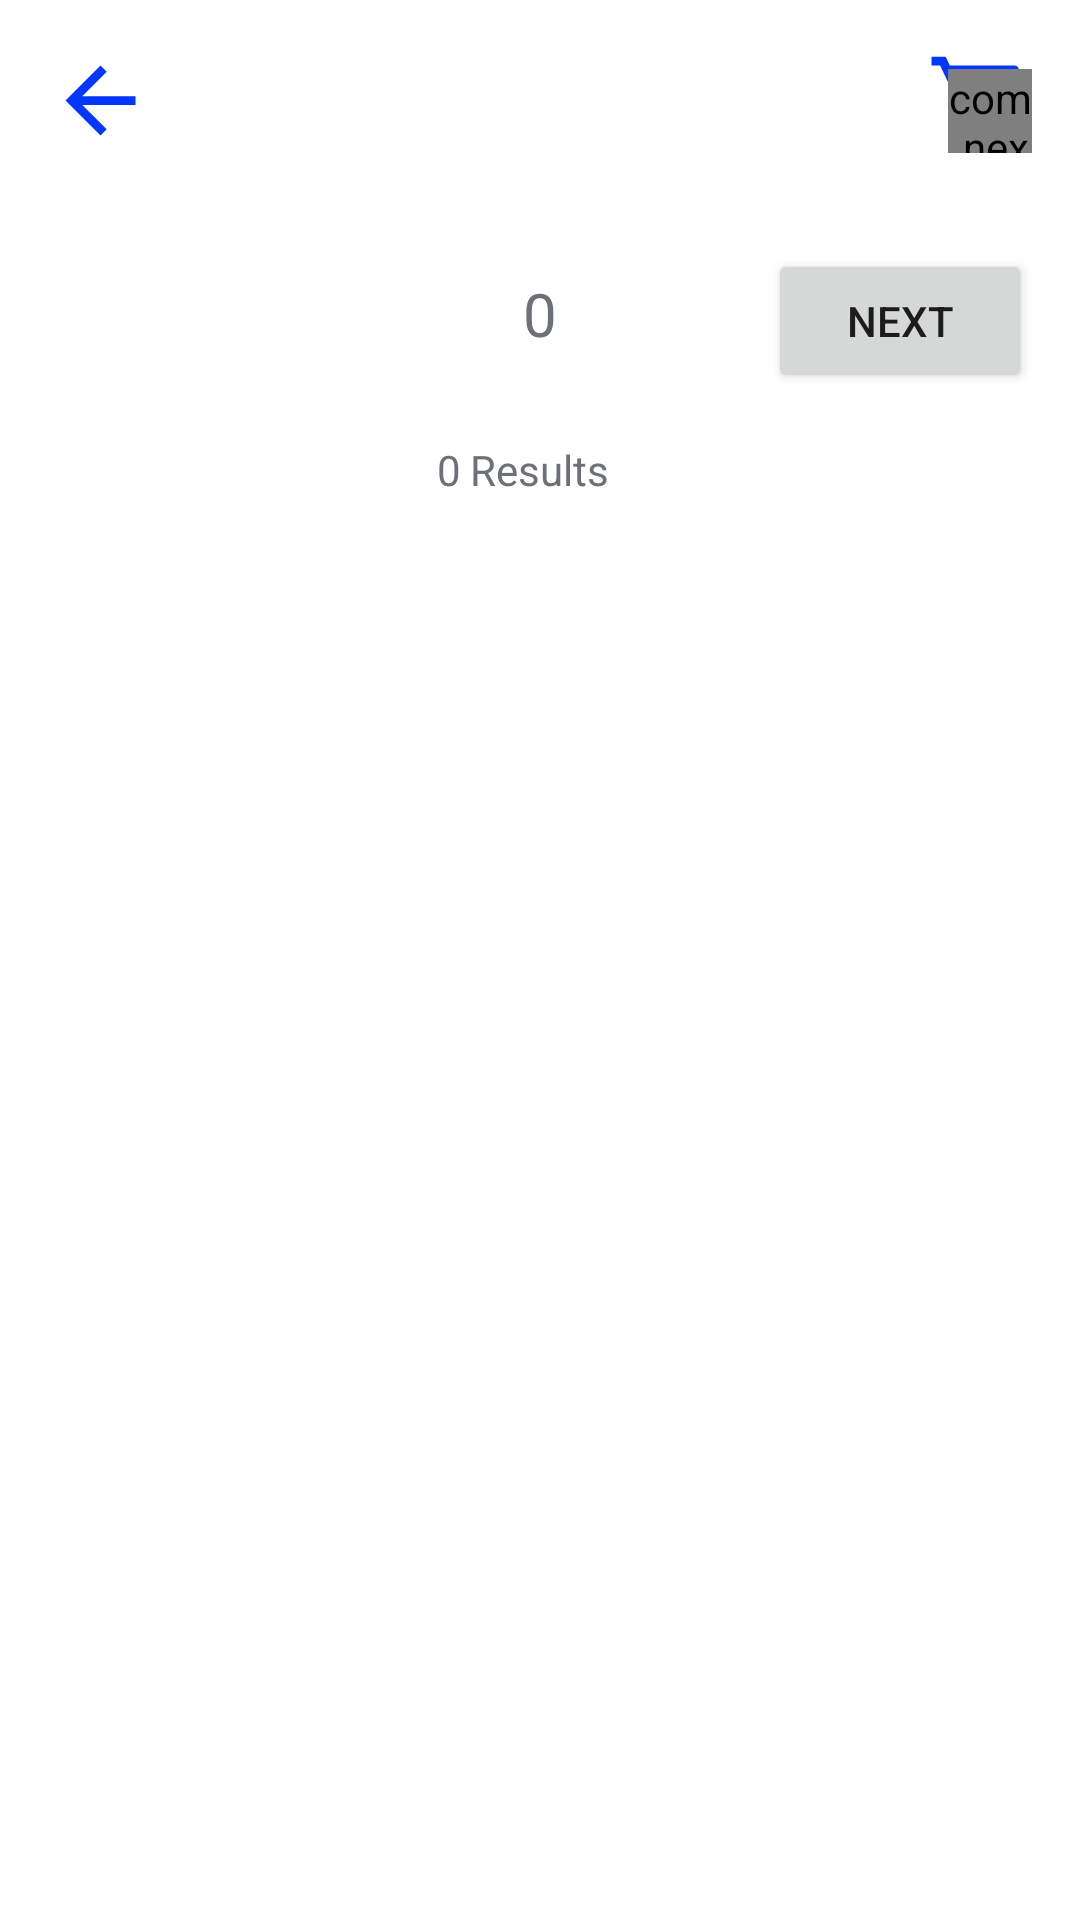

The Android layout XML behind this screen, and the referenced resources:
<!-- AndroidManifest.xml: application theme Theme.ECommerce -->
<!-- res/layout/activity_category_screen.xml -->
<?xml version="1.0" encoding="utf-8"?>
<RelativeLayout xmlns:android="http://schemas.android.com/apk/res/android"
    xmlns:app="http://schemas.android.com/apk/res-auto"
    xmlns:tools="http://schemas.android.com/tools"
    android:layout_width="match_parent"
    android:layout_height="match_parent"
    android:background="@color/white"
    tools:context=".ui.Category_Screen">


    <FrameLayout
        android:layout_width="35sp"
        android:layout_height="35sp"
        android:layout_margin="16dp"
        android:background="@drawable/icon_back">

        <Button
            android:id="@+id/Btn_back_category"
            android:layout_width="match_parent"
            android:layout_height="match_parent"
            android:background="@drawable/ripple_oval"
            android:scaleType="fitXY" />
    </FrameLayout>

    <FrameLayout
        android:id="@+id/Frame_Btn_Cart"
        android:layout_width="35dp"
        android:layout_height="35dp"
        android:layout_alignParentEnd="true"
        android:layout_alignParentRight="true"
        android:layout_gravity="center"
        android:layout_margin="16dp"
        android:background="@drawable/icon_cart">


        <RelativeLayout
            android:layout_width="wrap_content"
            android:layout_height="wrap_content">

            <Button
                android:id="@+id/Btn_Cart_category"
                android:layout_width="35dp"
                android:layout_height="35dp"
                android:background="@drawable/ripple_rectangle_main_color"
                android:scaleType="fitXY" />

            <com.nex3z.notificationbadge.NotificationBadge
                android:id="@+id/badge_CategoryScreen"
                android:layout_width="28dp"
                android:layout_height="28dp"
                android:layout_alignParentEnd="true"
                android:layout_alignParentRight="true"
                android:layout_alignParentBottom="true"
                app:nbMaxTextLength="2" />
        </RelativeLayout>
    </FrameLayout>

    <RelativeLayout
        android:id="@+id/PageChanger"
        android:layout_width="match_parent"
        android:layout_height="wrap_content"
        android:layout_below="@id/Frame_Btn_Cart"
        android:layout_margin="16dp"
        android:orientation="horizontal">

        <Button
            android:id="@+id/Btn_Prev_CS"
            android:layout_width="wrap_content"
            android:layout_height="wrap_content"
            android:drawableLeft="@drawable/back_icon"
            android:text="Previous"
            android:visibility="gone" />

        <TextView
            android:id="@+id/TV_PageNumber"
            android:layout_width="wrap_content"
            android:layout_height="wrap_content"
            android:layout_centerHorizontal="true"
            android:padding="8dp"
            android:text="0"
            android:textColor="@color/Gray"
            android:textSize="20sp" />

        <Button
            android:id="@+id/Btn_Next_CS"
            android:layout_width="wrap_content"
            android:layout_height="wrap_content"
            android:layout_alignParentRight="true"
            android:layout_gravity="end"
            android:drawableRight="@drawable/next_icon"
            android:text="Next" />

    </RelativeLayout>


    <TextView
        android:id="@+id/ResultText"
        android:layout_width="wrap_content"
        android:layout_height="wrap_content"
        android:layout_below="@id/PageChanger"
        android:layout_centerHorizontal="true"
        android:text="Results"
        android:textColor="@color/Gray" />

    <TextView
        android:id="@+id/NumberOfItem_category"
        android:layout_width="wrap_content"
        android:layout_height="wrap_content"
        android:layout_below="@id/PageChanger"
        android:layout_centerHorizontal="true"
        android:layout_marginEnd="3dp"
        android:layout_marginRight="3dp"
        android:layout_toStartOf="@id/ResultText"
        android:layout_toLeftOf="@id/ResultText"
        android:text="0"
        android:textColor="@color/Gray" />


    <androidx.recyclerview.widget.RecyclerView
        android:id="@+id/RV_category"
        android:layout_width="match_parent"
        android:layout_height="wrap_content"
        android:layout_below="@id/NumberOfItem_category"
        android:layout_alignParentStart="true"
        android:layout_alignParentLeft="true"
        android:layout_marginStart="0dp"
        android:layout_marginLeft="0dp"
        android:layout_marginTop="1dp"
        android:orientation="horizontal"
        app:layoutManager="androidx.recyclerview.widget.GridLayoutManager"
        tools:listitem="@layout/item_main_product" />
</RelativeLayout>
<!-- res/layout/item_main_product.xml (included above) -->
<?xml version="1.0" encoding="utf-8"?>
<LinearLayout xmlns:android="http://schemas.android.com/apk/res/android"
    xmlns:app="http://schemas.android.com/apk/res-auto"
    android:layout_width="200dp"
    android:layout_height="wrap_content"
    android:background="@color/white"
    android:clickable="true"
    android:focusable="true"
    android:orientation="vertical">

    <androidx.cardview.widget.CardView
        android:id="@+id/Layout_item_main_product"
        android:layout_width="wrap_content"
        android:layout_height="wrap_content"
        android:layout_gravity="center"
        android:layout_marginLeft="10dp"
        android:layout_marginTop="10dp"
        android:layout_marginRight="10dp"
        android:layout_marginBottom="15dp"
        android:clickable="true"
        android:focusable="true"
        android:foreground="@drawable/ripple_rectangle_main_color"
        app:cardBackgroundColor="@color/white"
        app:cardCornerRadius="10dp"
        app:cardElevation="7dp">

        <LinearLayout
            android:layout_width="wrap_content"
            android:layout_height="wrap_content"
            android:orientation="vertical">

            <ImageView
                android:id="@+id/ImageProduct_ItemMain"
                android:layout_width="146dp"
                android:layout_height="143dp"
                android:layout_margin="15dp"
                android:scaleType="centerCrop"
                android:src="@drawable/icon_email" />

            <TextView
                android:id="@+id/NameProduct_ItemMain"
                android:layout_width="wrap_content"
                android:layout_height="wrap_content"
                android:layout_marginStart="15dp"
                android:layout_marginLeft="15dp"
                android:layout_marginEnd="15dp"
                android:layout_marginRight="15dp"
                android:layout_marginBottom="2dp"
                android:ellipsize="end"
                android:maxLines="1"
                android:text="Product Namefadfdfefeffdfdfdfdffknjhd"
                android:textColor="@color/black"
                android:textSize="16sp" />

            <TextView
                android:id="@+id/DescProduct_ItemMain"
                android:layout_width="wrap_content"
                android:layout_height="wrap_content"
                android:layout_marginStart="15dp"
                android:layout_marginLeft="15dp"
                android:layout_marginBottom="3dp"
                android:text="Brief Description"
                android:textColor="@color/Gray"
                android:textSize="14sp" />

            <TextView
                android:id="@+id/Price_ItemMain"
                android:layout_width="wrap_content"
                android:layout_height="wrap_content"
                android:layout_marginStart="15dp"
                android:layout_marginLeft="15dp"
                android:layout_marginBottom="3dp"
                android:text="20$"
                android:textColor="@color/MainColor"
                android:textSize="17sp"
                android:textStyle="bold" />

            <Button
                android:id="@+id/Btn_ADDToCart_ItemMain"
                style="@style/Theme.AppCompat.Light"
                android:layout_width="match_parent"
                android:layout_height="wrap_content"
                android:layout_gravity="center"
                android:layout_marginLeft="15dp"
                android:layout_marginRight="15dp"
                android:layout_marginBottom="15dp"
                android:text="ADD TO CART" />
        </LinearLayout>

    </androidx.cardview.widget.CardView>

</LinearLayout>
<!-- resources referenced by this layout -->
<resources>
  <color name="Gray">#6D7177</color>
  <color name="MainColor">#0336FF</color>
  <color name="black">#FF000000</color>
  <color name="white">#FFFFFFFF</color>
  <!-- drawable icon_back (drawable) -->
  <vector xmlns:android="http://schemas.android.com/apk/res/android"
      android:width="24dp"
      android:height="24dp"
      android:autoMirrored="true"
      android:tint="@color/MainColor"
      android:viewportWidth="24"
      android:viewportHeight="24">
      <path
          android:fillColor="@android:color/white"
          android:pathData="M20,11H7.83l5.59,-5.59L12,4l-8,8 8,8 1.41,-1.41L7.83,13H20v-2z" />
  </vector>
  <!-- drawable icon_cart (drawable) -->
  <vector xmlns:android="http://schemas.android.com/apk/res/android"
      android:width="24dp"
      android:height="24dp"
      android:tint="@color/MainColor"
      android:viewportWidth="24"
      android:viewportHeight="24">
      <path
          android:fillColor="@android:color/white"
          android:pathData="M7,18c-1.1,0 -1.99,0.9 -1.99,2S5.9,22 7,22s2,-0.9 2,-2 -0.9,-2 -2,-2zM1,2v2h2l3.6,7.59 -1.35,2.45c-0.16,0.28 -0.25,0.61 -0.25,0.96 0,1.1 0.9,2 2,2h12v-2L7.42,15c-0.14,0 -0.25,-0.11 -0.25,-0.25l0.03,-0.12 0.9,-1.63h7.45c0.75,0 1.41,-0.41 1.75,-1.03l3.58,-6.49c0.08,-0.14 0.12,-0.31 0.12,-0.48 0,-0.55 -0.45,-1 -1,-1L5.21,4l-0.94,-2L1,2zM17,18c-1.1,0 -1.99,0.9 -1.99,2s0.89,2 1.99,2 2,-0.9 2,-2 -0.9,-2 -2,-2z" />
  </vector>
  <!-- drawable icon_email (drawable) -->
  <vector xmlns:android="http://schemas.android.com/apk/res/android"
      android:width="24dp"
      android:height="24dp"
      android:tint="@color/Gray"
      android:viewportWidth="24"
      android:viewportHeight="24">
      <path
          android:fillColor="@android:color/darker_gray"
          android:pathData="M20,4L4,4c-1.1,0 -1.99,0.9 -1.99,2L2,18c0,1.1 0.9,2 2,2h16c1.1,0 2,-0.9 2,-2L22,6c0,-1.1 -0.9,-2 -2,-2zM20,8l-8,5 -8,-5L4,6l8,5 8,-5v2z" />
  </vector>
  <!-- drawable ripple_oval (drawable) -->
  <?xml version="1.0" encoding="utf-8"?>
  <ripple xmlns:android="http://schemas.android.com/apk/res/android"
      xmlns:tools="http://schemas.android.com/tools"
      android:color="#999999"
      tools:targetApi="lollipop">
      <item android:id="@android:id/mask">
          <shape android:shape="oval">
              <solid android:color="#999999" />
              <corners android:radius="10dp" />
  
          </shape>
      </item>
  </ripple>
  <!-- drawable ripple_rectangle_main_color (drawable) -->
  <?xml version="1.0" encoding="utf-8"?>
  <ripple xmlns:android="http://schemas.android.com/apk/res/android"
      xmlns:tools="http://schemas.android.com/tools"
      android:color="@color/Gray"
      tools:targetApi="lollipop">
      <item android:id="@android:id/mask">
  
          <shape android:shape="rectangle">
              <solid android:color="#926D7177" />
              <corners android:radius="10dp" />
          </shape>
      </item>
  </ripple>
  <style name="Theme.ECommerce" parent="Theme.MaterialComponents.DayNight.NoActionBar">
          
          <item name="colorPrimary">@color/purple_500</item>
          <item name="colorPrimaryVariant">@color/purple_700</item>
          <item name="colorOnPrimary">@color/white</item>
          
          <item name="colorSecondary">@color/teal_200</item>
          <item name="colorSecondaryVariant">@color/teal_700</item>
          <item name="colorOnSecondary">@color/black</item>
          
          <item name="android:statusBarColor" tools:targetApi="l">?attr/colorPrimaryVariant</item>
          
  
          
  
  
      </style>
  <color name="purple_500">#0336FF</color>
  <color name="purple_700">#0336FF</color>
  <color name="teal_200">#FF03DAC5</color>
  <color name="teal_700">#FF018786</color>
</resources>
